Labelled photos from "traffic_sign_dataset_g2_2", an image-classification folder in Sr3nzZ/my_rUBot_mecanum. The possible labels are: forbidden, give way, left, nothing, right, stop.

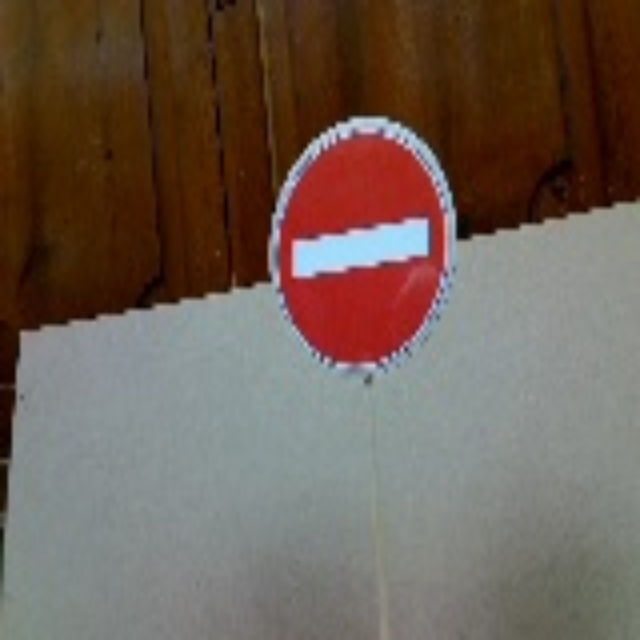
Label: forbidden

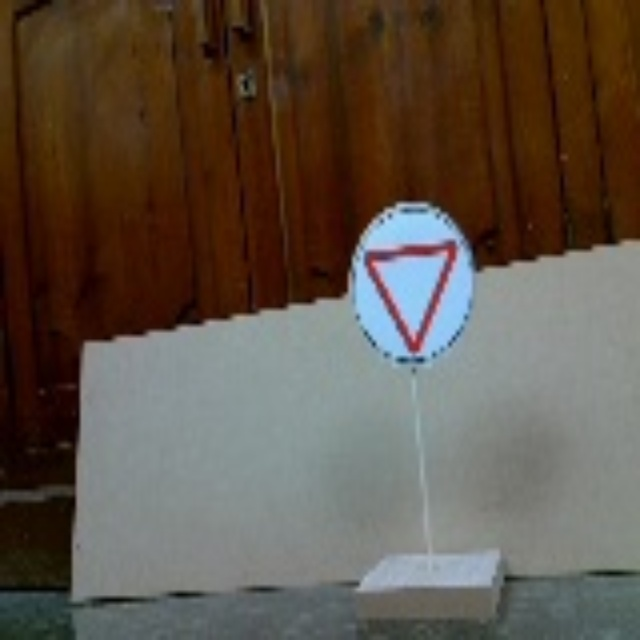
Label: give way

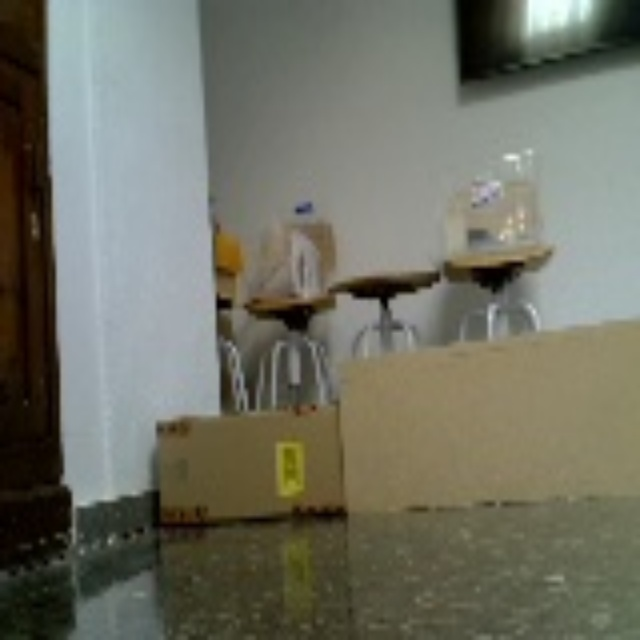
Label: nothing

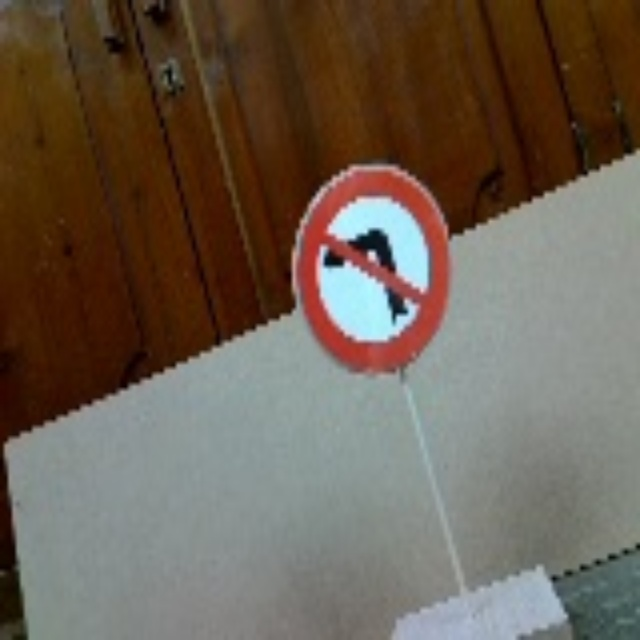
Label: right

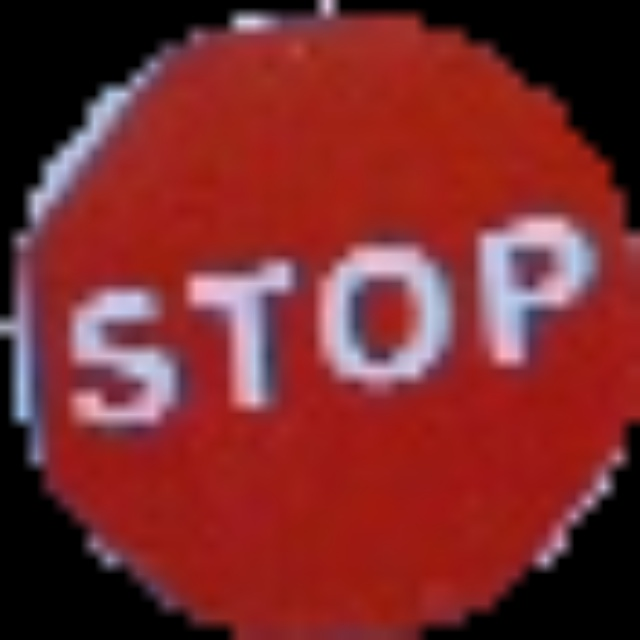
Label: stop

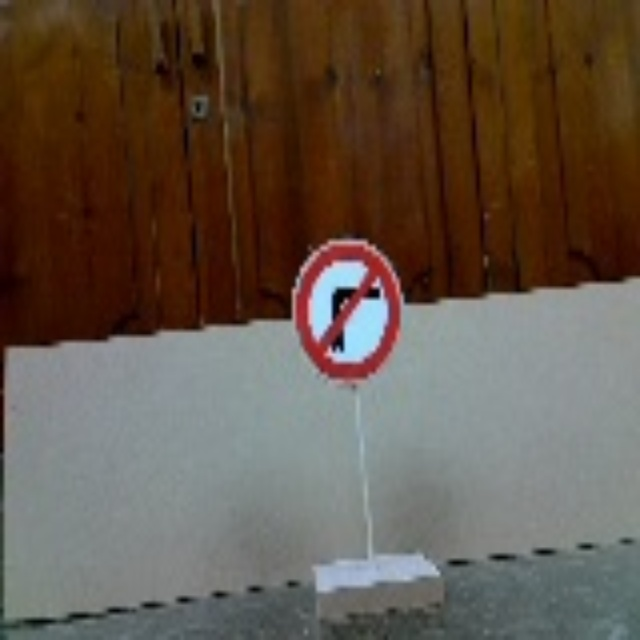
Label: left
